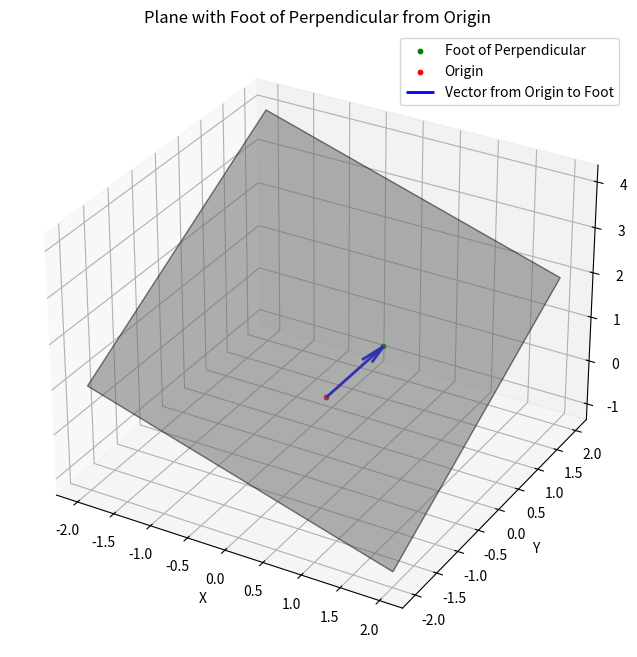

This chart was generated by the following Python code:
import numpy as np
import matplotlib.pyplot as plt
from mpl_toolkits.mplot3d import Axes3D

# Plane equation: 2x - 3y + 4z - 6 = 0
# The point is the foot of the perpendicular (12/29, 18/29, 24/29)
foot_of_perpendicular = np.array([12/29, 18/29, 24/29])

# Create grid for the plane
x = np.linspace(-2, 2, 100)
y = np.linspace(-2, 2, 100)
X, Y = np.meshgrid(x, y)

# Solve for Z using the plane equation 2x - 3y + 4z - 6 = 0
Z = (6 - 2*X + 3*Y) / 4

# Create a 3D plot
fig = plt.figure(figsize=(8, 8))
ax = fig.add_subplot(111, projection='3d')

# Plot the plane
ax.plot_surface(X, Y, Z, alpha=0.5, rstride=100, cstride=100, color='gray', edgecolor='k')

# Plot the foot of the perpendicular
ax.scatter(foot_of_perpendicular[0], foot_of_perpendicular[1], foot_of_perpendicular[2], color='g', s=10, label='Foot of Perpendicular')

# Plot the origin
ax.scatter(0, 0, 0, color='r', s=10, label='Origin')

# Draw the vector from origin to foot of perpendicular
ax.quiver(0, 0, 0, foot_of_perpendicular[0], foot_of_perpendicular[1], foot_of_perpendicular[2], 
          color='b', linewidth=2, label='Vector from Origin to Foot')

# Labels and Title
ax.set_xlabel('X')
ax.set_ylabel('Y')
ax.set_zlabel('Z')
ax.set_title('Plane with Foot of Perpendicular from Origin')

# Show the plot
plt.legend()
plt.show()
